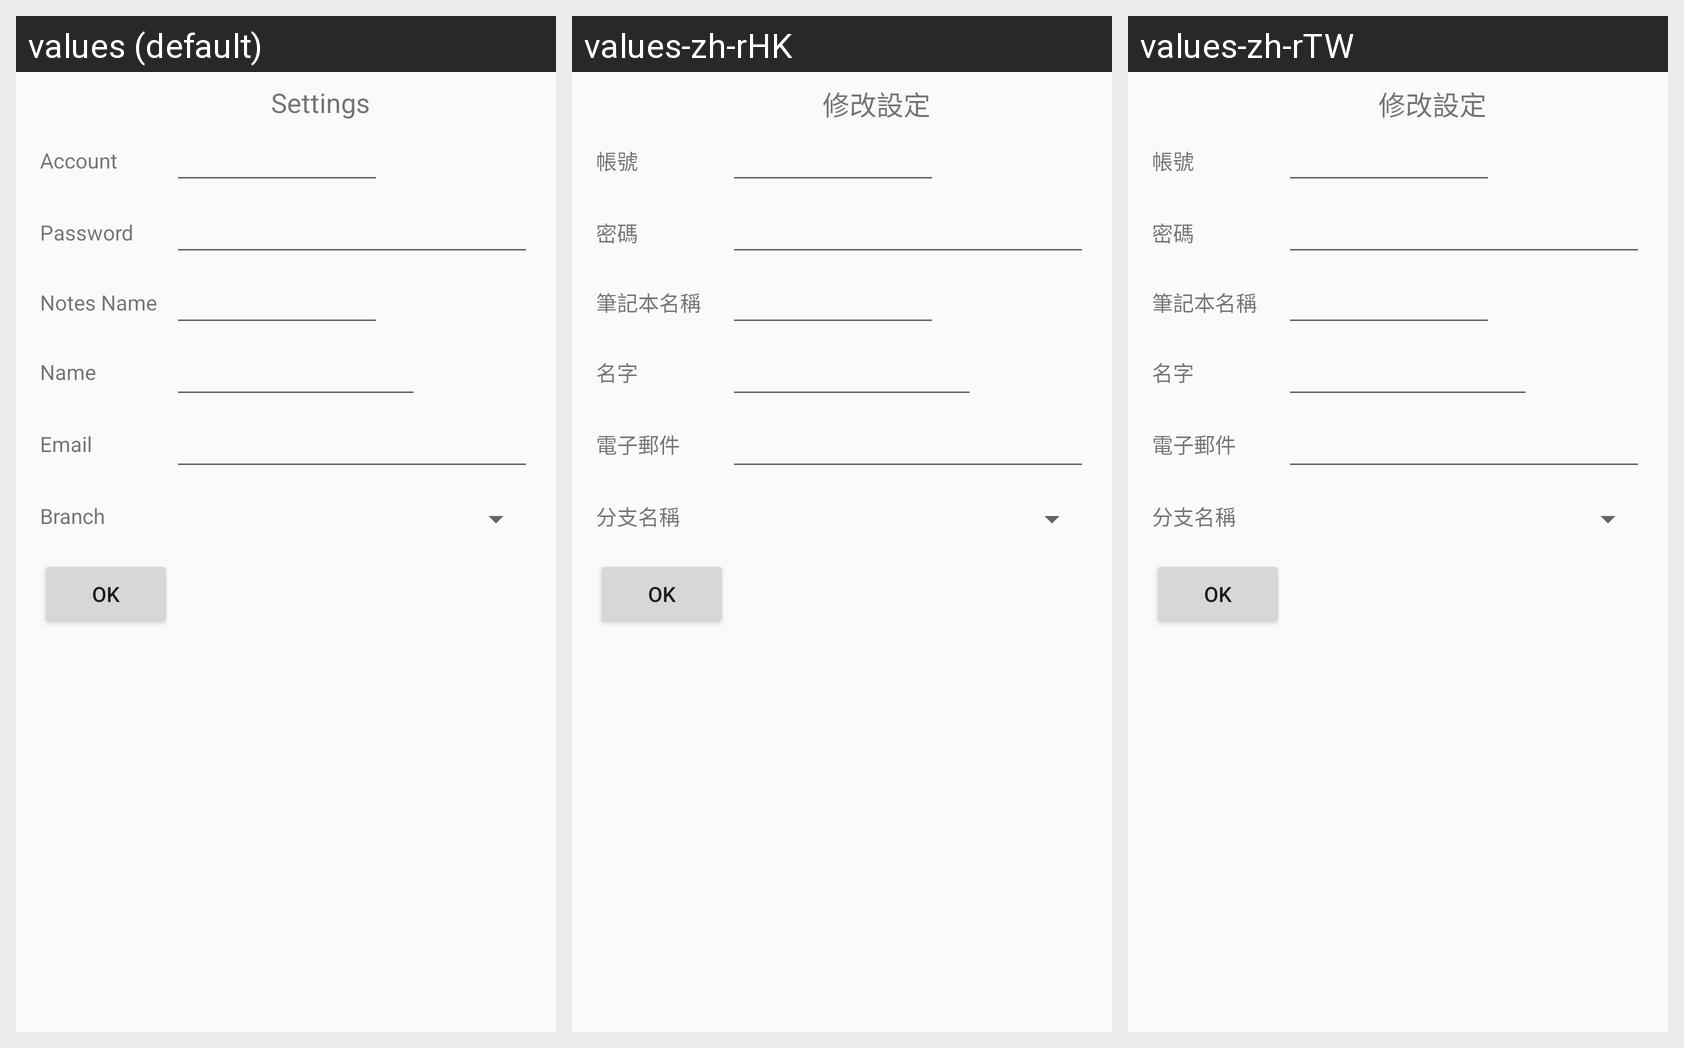

Translations of the strings shown on this Android screen, per locale in the grid:
Android screen res/layout/activity_main_modify_remote.xml rendered under 3 locales, left to right: values (default), values-zh-rHK, values-zh-rTW. Device: Nexus 5 (rendered at 1080×1920; each locale shown at half size, 540×960, under a caption strip naming it); theme AppTheme.
Strings drawn on this screen, with the default value and each locale's value (text and hints the layout hard-codes, and strings that could not be matched under every locale, appear in the picture but are not listed):

tv_remote_name
  values: Branch
  values-zh-rHK: 分支名稱
  values-zh-rTW: 分支名稱

main_notes_author_email
  values: Email
  values-zh-rHK: 電子郵件
  values-zh-rTW: 電子郵件

main_notes_author_name
  values: Name
  values-zh-rHK: 名字
  values-zh-rTW: 名字

main_notes_title_modify
  values: Settings
  values-zh-rHK: 修改設定
  values-zh-rTW: 修改設定

tv_user_account
  values: Account
  values-zh-rHK: 帳號
  values-zh-rTW: 帳號

tv_git_nick_name
  values: Notes Name
  values-zh-rHK: 筆記本名稱
  values-zh-rTW: 筆記本名稱

tv_password
  values: Password
  values-zh-rHK: 密碼
  values-zh-rTW: 密碼
